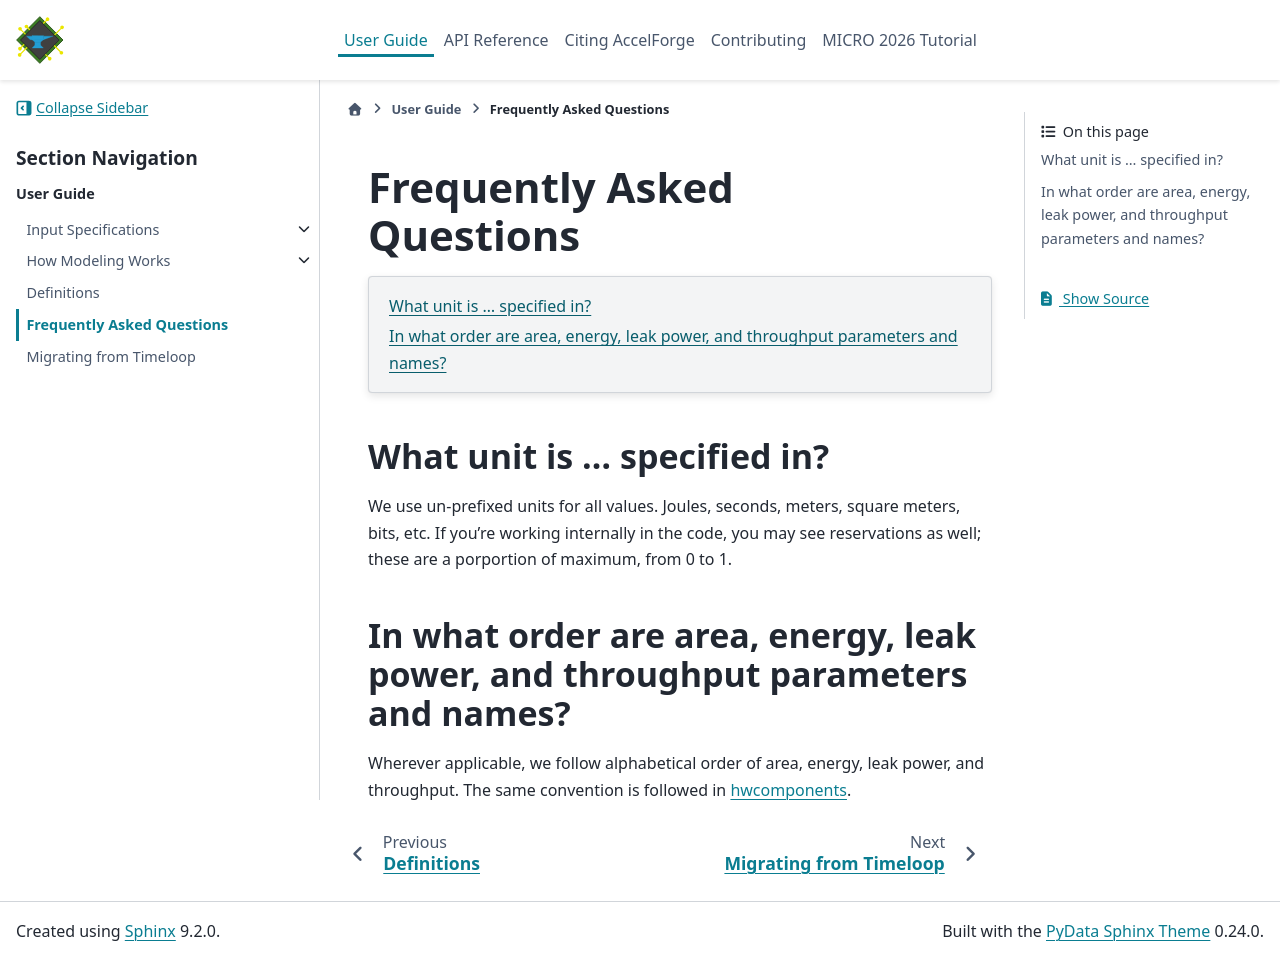

repository: Accelergy-Project/accelforge · page: guide/faqs.html · generator: sphinx

Frequently Asked Questions
==========================

.. contents::
   :depth: 1
   :local:
   :backlinks: none

What unit is ... specified in?
------------------------------
We use un-prefixed units for all values. Joules, seconds, meters, square meters, bits,
etc. If you're working internally in the code, you may see reservations as well; these
are a porportion of maximum, from 0 to 1.

In what order are area, energy, leak power, and throughput parameters and names?
--------------------------------------------------------------------------------
Wherever applicable, we follow alphabetical order of area, energy, leak power, and
throughput. The same convention is followed in `hwcomponents
<https://github.com/accelergy-project/hwcomponents>`_.
